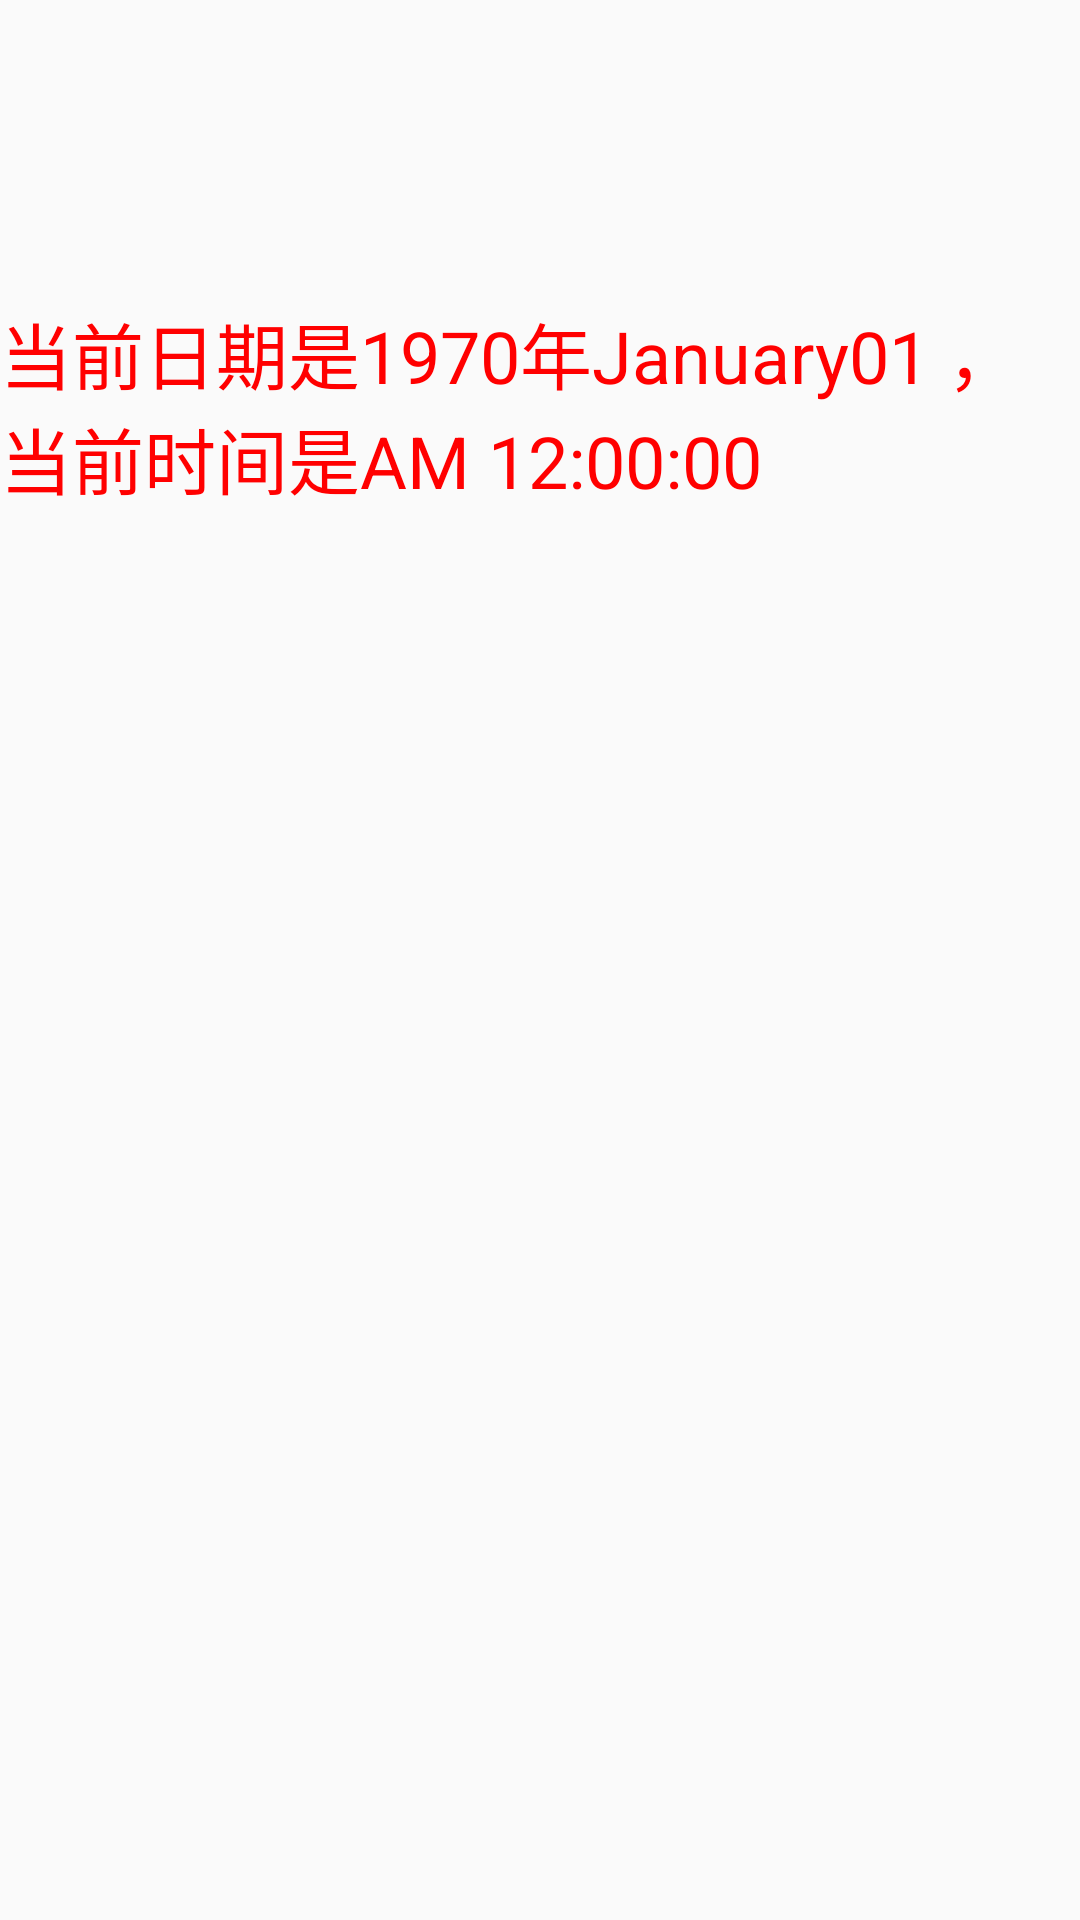

Produce the Android XML layout that renders to this screen, including the resource entries it uses.
<!-- AndroidManifest.xml: application theme AppTheme -->
<!-- res/layout/fragment_mine.xml -->
<?xml version="1.0" encoding="utf-8"?>
<LinearLayout xmlns:android="http://schemas.android.com/apk/res/android"
    android:layout_width="match_parent"
    android:layout_height="match_parent"
    android:paddingTop="100dp">

    <TextClock
        android:id="@+id/textclock"
        android:layout_width="wrap_content"
        android:layout_height="wrap_content"
        android:textColor="#FFFF0000"
        android:format24Hour="当前日期是yyyy年MMMMdd ，当前时间是 HH:mm:ss"
        android:format12Hour="当前日期是yyyy年MMMMdd ，当前时间是aa h:mm:ss"
        android:textSize="24sp" />
</LinearLayout>
<!-- resources referenced by this layout -->
<resources>
  <style name="AppTheme" parent="Theme.AppCompat.Light.NoActionBar">
          
          <item name="colorPrimary">@color/colorPrimary</item>
          <item name="colorPrimaryDark">@color/colorPrimaryDark</item>
          <item name="colorAccent">@color/colorAccent</item>
      </style>
  <color name="colorPrimary">#000000</color>
  <color name="colorPrimaryDark">#00574B</color>
  <color name="colorAccent">#D81B60</color>
</resources>
